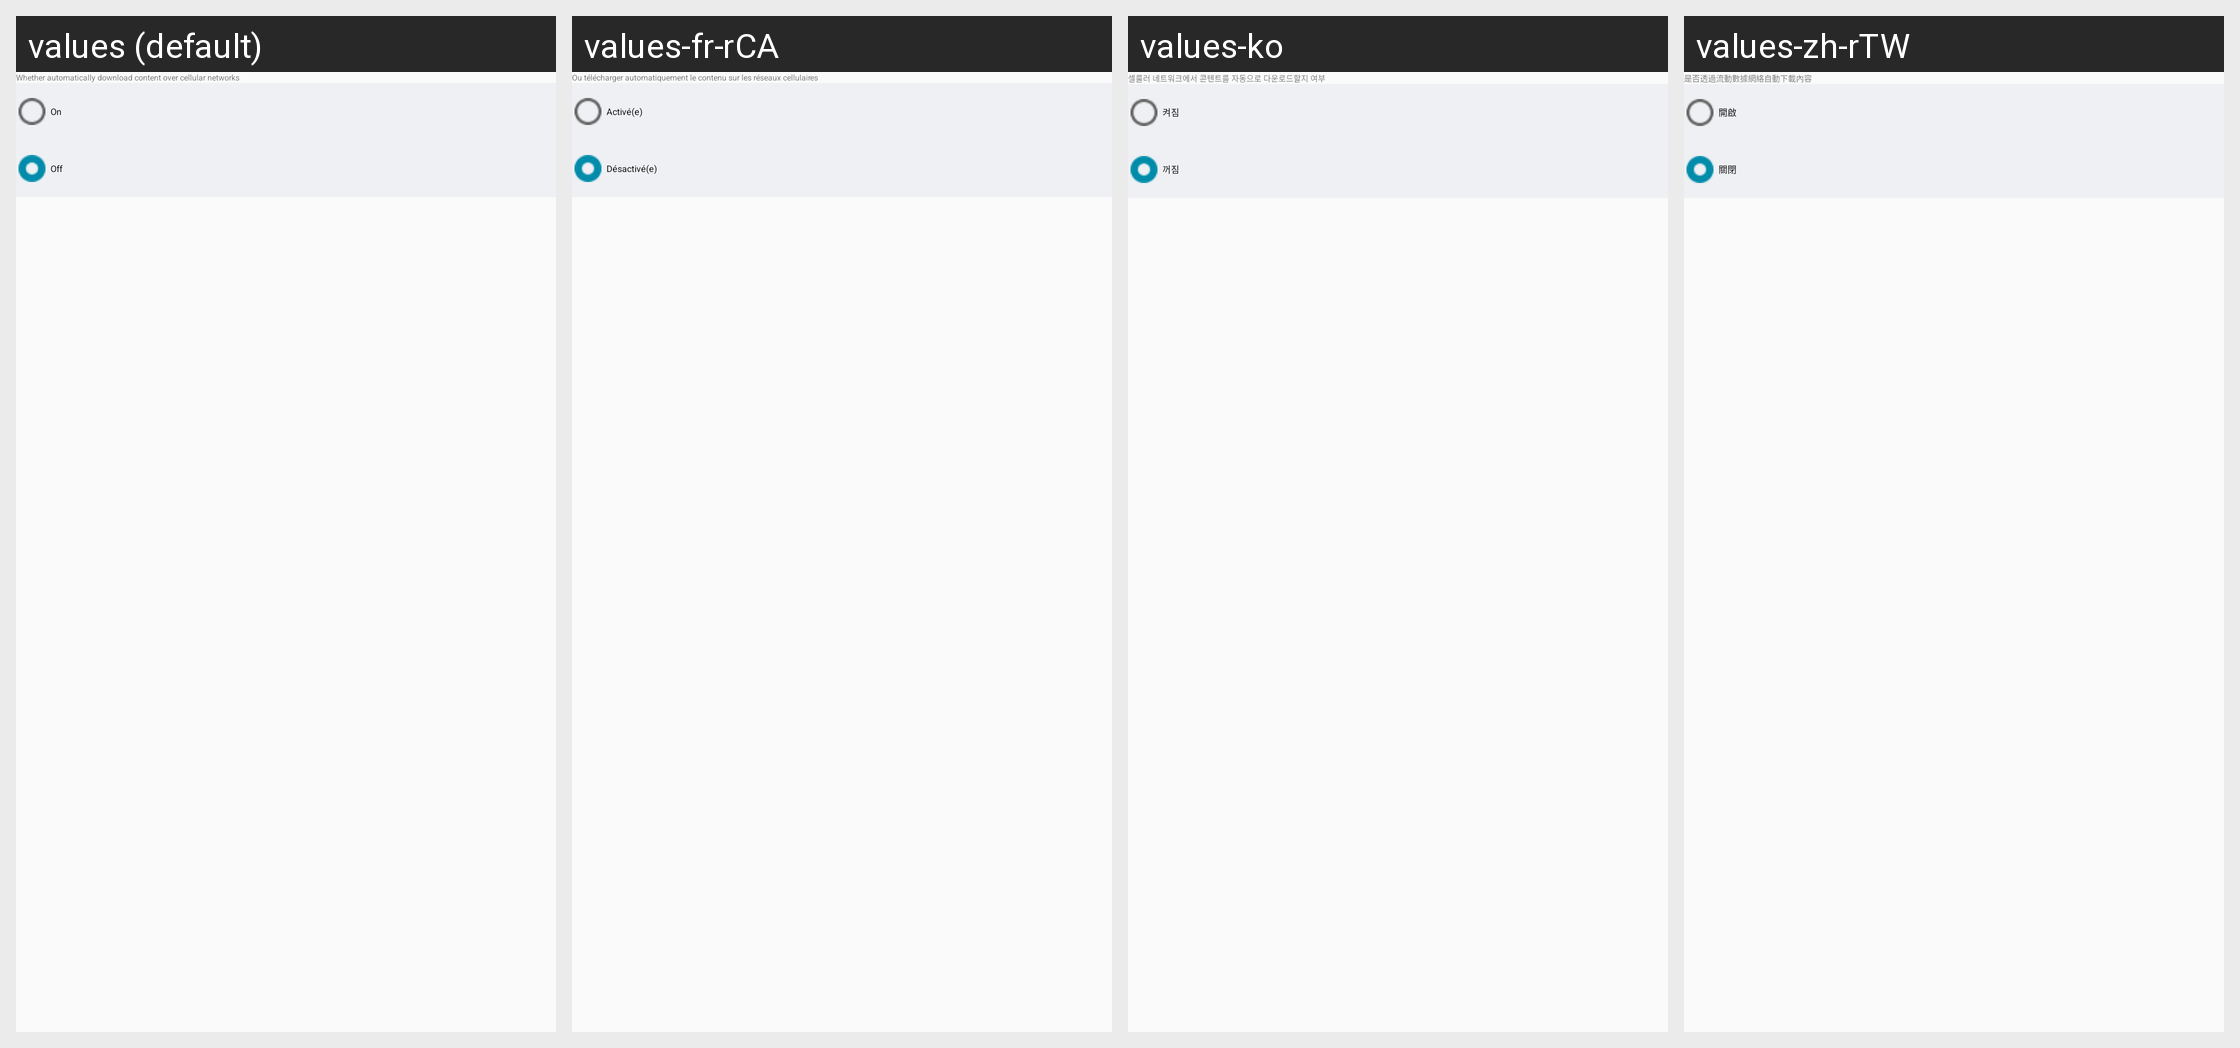

For this localized Android screen grid, give each drawn string resource with its value in every locale shown.
Android screen res/layout/activity_voice_mail_auto_download.xml rendered under 4 locales, left to right: values (default), values-fr-rCA, values-ko, values-zh-rTW. Device: Nexus 5 (rendered at 1080×1920; each locale shown at half size, 540×960, under a caption strip naming it); theme Theme.AppCompat.Light.
Other locales in the repository, not shown: values-af, values-am, values-ar, values-as, values-az, values-be, values-bg, values-bn, values-bs, values-ca, values-cs, values-da, values-de, values-el, values-en-rGB, values-en-rIN, values-en-rUS, values-es, values-es-rMX, values-es-rUS, values-et, values-eu, values-fa, values-fi, values-fr, values-gl, values-gu, values-hi, values-hr, values-hu, values-hy, values-in, values-is, values-it, values-iw, values-ja, values-ka, values-kk, values-km, values-kn, values-ko-rKR, values-ky, values-lo, values-lt, values-lv, values-mk, values-ml, values-mn, values-mr, values-ms, values-my, values-nb, values-ne, values-nl, values-no, values-or, values-pa, values-pl, values-pt, values-pt-rBR, values-pt-rPT, values-ro, values-ru, values-si, values-sk, values-sl, values-sq, values-sr, values-sv, values-sw, values-ta, values-te, values-th, values-tl, values-tr, values-uk, values-ur, values-uz, values-vi, values-zh-rCN, values-zh-rHK, values-zu.
Strings drawn on this screen, with the default value and each locale's value (text and hints the layout hard-codes, and strings that could not be matched under every locale, appear in the picture but are not listed):

native_voicemail_automatically_download_summary
  values: Whether automatically download content over cellular networks
  values-fr-rCA: Ou télécharger automatiquement le contenu sur les réseaux cellulaires
  values-ko: 셀룰러 네트워크에서 콘텐트를 자동으로 다운로드할지 여부
  values-zh-rTW: 是否透過流動數據網絡自動下載內容

voicemail_autodownload_on
  values: On
  values-fr-rCA: Activé(e)
  values-ko: 켜짐
  values-zh-rTW: 開啟

voicemail_autodownload_off
  values: Off
  values-fr-rCA: Désactivé(e)
  values-ko: 꺼짐
  values-zh-rTW: 關閉
